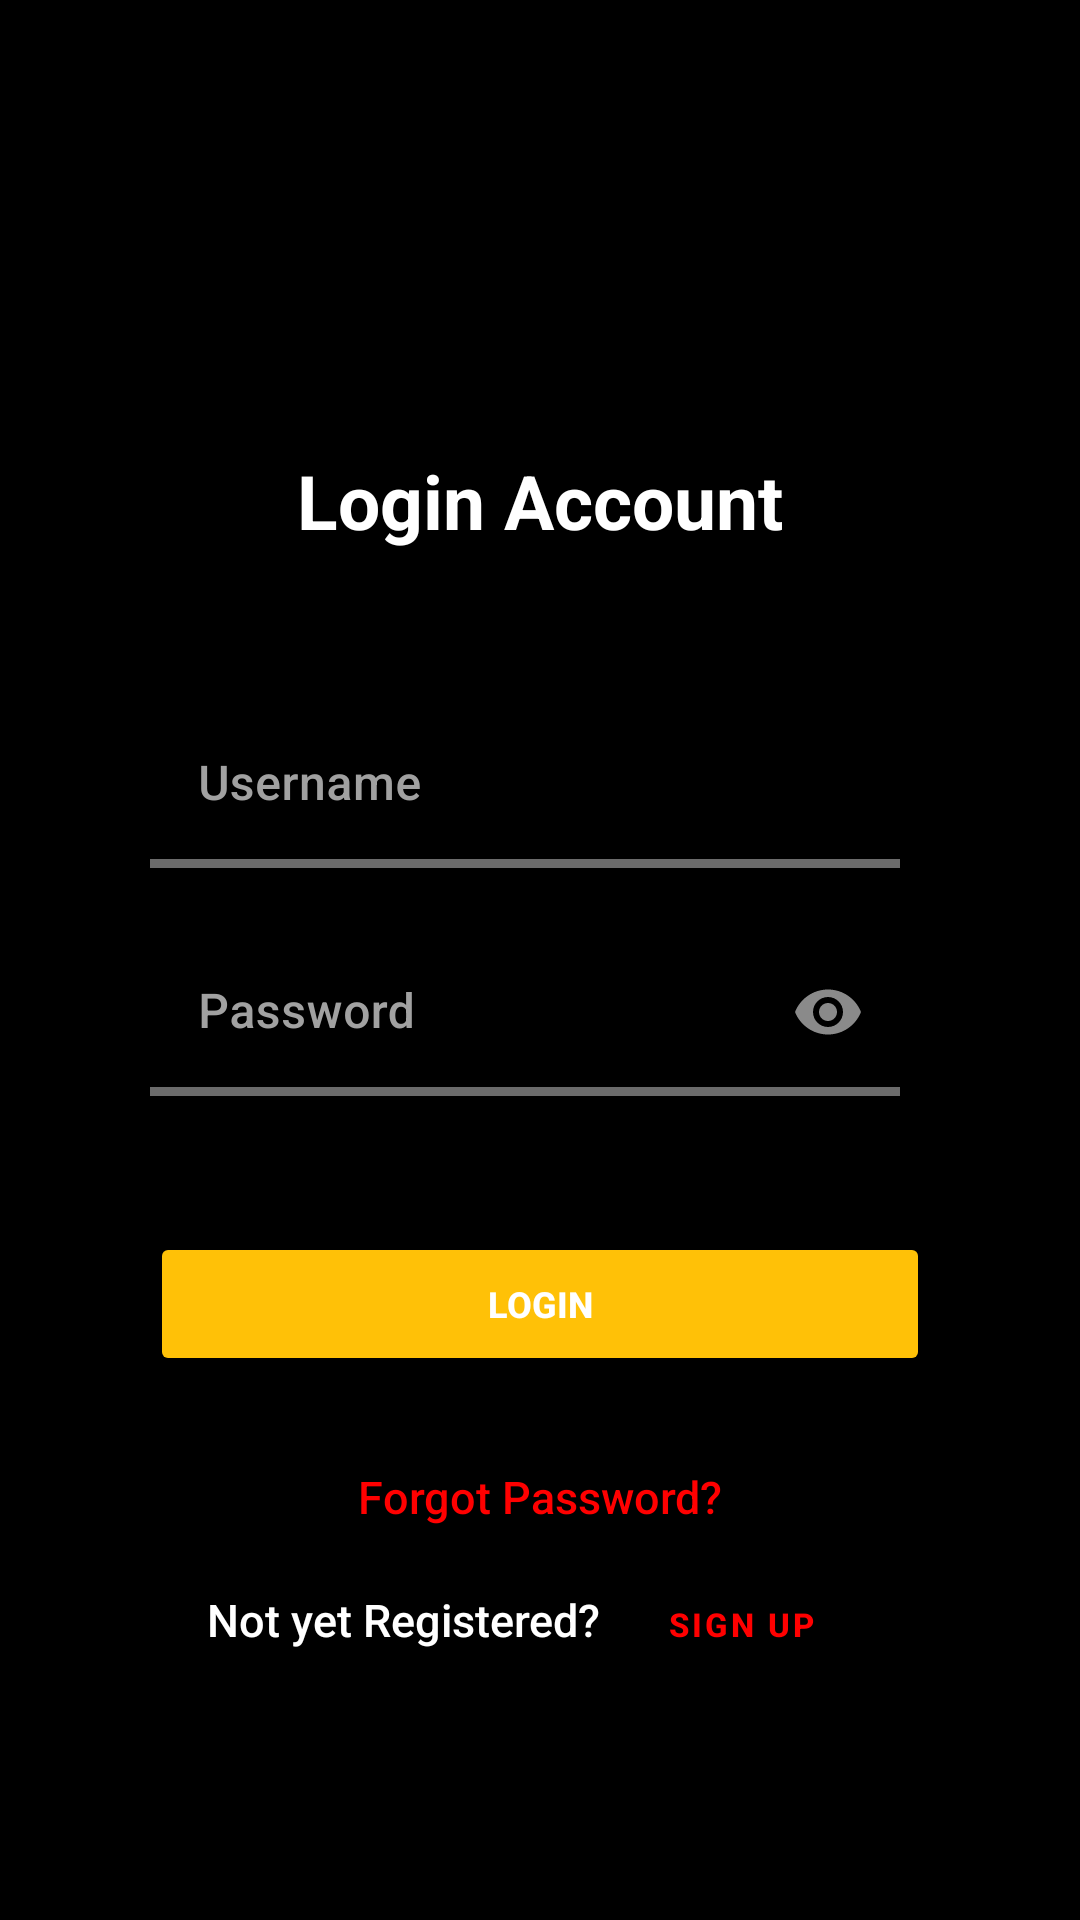

This screen was rendered from an Android layout file. Write that file and the resources it references.
<!-- AndroidManifest.xml: application theme Theme.App -->
<!-- res/layout/activity_login.xml -->
<?xml version="1.0" encoding="utf-8"?>
<ScrollView xmlns:android="http://schemas.android.com/apk/res/android"
    xmlns:app="http://schemas.android.com/apk/res-auto"
    xmlns:tools="http://schemas.android.com/tools"
    android:layout_width="match_parent"
    android:layout_height="match_parent"
    android:background="@color/black"
    android:theme="@style/splashScreenTheme1"
    android:padding="20dp"
    tools:context=".SignUp">

    <LinearLayout
        android:layout_marginTop="10dp"
        android:layout_width="match_parent"
        android:layout_height="wrap_content"
        android:orientation="vertical">

        <LinearLayout
            android:layout_width="match_parent"
            android:layout_height="wrap_content"
            android:layout_marginTop="110dp"
            android:orientation="vertical"
            android:padding="10dp">

            <TextView
                android:gravity="center"
                android:id="@+id/sign_up_account_text"
                android:layout_width="match_parent"
                android:layout_height="wrap_content"
                android:fontFamily="sans-serif"
                android:paddingBottom="10dp"
                android:textStyle="bold"
                android:text="Login Account"
                android:textColor="@color/white"
                android:textSize="25sp" />

        </LinearLayout>

        <LinearLayout
            android:layout_width="match_parent"
            android:layout_height="wrap_content"
            android:layout_marginTop="30dp"
            android:paddingStart="30dp"
            android:paddingEnd="40dp"
            android:orientation="vertical">


            <com.google.android.material.textfield.TextInputLayout
                android:id="@+id/textInputLayoutUsername"
                style="@style/Widget.MaterialComponents.TextInputLayout.FilledBox"
                android:layout_width="match_parent"
                android:layout_height="wrap_content"
                android:layout_gravity="center_vertical"
                android:hint="Username"
                app:errorEnabled="true"
                app:helperTextEnabled="false"
                app:endIconMode="clear_text"
                android:textColorHint="#A1A1A1"
                app:boxBackgroundColor="@color/black"
                app:boxStrokeWidth="3dp">

                <com.google.android.material.textfield.TextInputEditText
                    android:id="@+id/signUpEditTextUsername"
                    android:layout_width="match_parent"
                    android:layout_height="wrap_content"
                    android:fontFamily="sans-serif-medium"
                    android:inputType="text"
                    android:textColor="@color/white" />

            </com.google.android.material.textfield.TextInputLayout>

            <com.google.android.material.textfield.TextInputLayout
                android:id="@+id/textInputLayoutPassword"
                style="@style/Widget.MaterialComponents.TextInputLayout.FilledBox"
                android:layout_width="match_parent"
                android:layout_height="wrap_content"
                android:layout_gravity="center_vertical"
                android:hint="Password"
                app:errorEnabled="true"
                android:textColorHint="#A1A1A1"
                app:boxBackgroundColor="@color/black"
                app:boxStrokeWidth="3dp"
                app:endIconMode="password_toggle">

                <com.google.android.material.textfield.TextInputEditText
                    android:id="@+id/signUpEditTextPassword"
                    android:layout_width="match_parent"
                    android:layout_height="wrap_content"
                    android:fontFamily="sans-serif-medium"
                    android:inputType="textPassword"
                    android:textColor="@color/white" />

            </com.google.android.material.textfield.TextInputLayout>


        </LinearLayout>

        <LinearLayout
            android:paddingStart="30dp"
            android:paddingEnd="30dp"
            android:layout_width="match_parent"
            android:layout_height="wrap_content"
            android:orientation="vertical"
            android:paddingTop="25dp">

            <Button
                android:id="@+id/logInButton"
                android:layout_width="match_parent"
                android:layout_height="wrap_content"
                android:backgroundTint="#FFC107"
                android:fontFamily="sans-serif-medium"
                android:text="LogIn"
                android:textColor="@color/white"
                android:textSize="12sp"
                android:textStyle="bold" />

            <TextView
                android:layout_marginTop="30dp"
                android:gravity="end"
                android:layout_width="match_parent"
                android:layout_height="wrap_content"
                android:fontFamily="sans-serif-medium"
                android:text="Forgot Password?"
                android:textColor="#FF0000"
                android:textAlignment="center"
                android:textSize="15sp"
                tools:ignore="RtlCompat" />

        </LinearLayout>

        <LinearLayout
            android:layout_width="wrap_content"
            android:layout_height="wrap_content"
            android:layout_gravity="center"
            android:layout_marginTop="15dp"
            android:orientation="horizontal">

            <TextView
                android:id="@+id/memberText"
                android:layout_width="wrap_content"
                android:layout_height="wrap_content"
                android:layout_weight="1"
                android:fontFamily="sans-serif-medium"
                android:text="Not yet Registered?"
                android:textColor="@color/white"
                android:textAlignment="center"
                android:textSize="15sp"
                tools:ignore="RtlCompat" />

            <Button
                android:id="@+id/signUpTextButton"
                style="@style/Widget.MaterialComponents.Button.TextButton"
                android:layout_width="wrap_content"
                android:layout_height="35dp"
                android:layout_marginStart="3dp"
                android:layout_weight="1"
                android:fontFamily="sans-serif-medium"
                android:text="sign Up"
                android:textColor="#FF0000"
                android:textSize="11sp"
                android:textStyle="bold" />

        </LinearLayout>

    </LinearLayout>

</ScrollView>
<!-- resources referenced by this layout -->
<resources>
  <style name="splashScreenTheme1" parent="Theme.MaterialComponents.Light.NoActionBar">
  
          <item name="windowActionBar">false</item>
          <item name="windowNoTitle">true</item>
          <item name="android:statusBarColor">@color/black</item>
          <item name="colorPrimary">@color/white</item>
          <item name="colorOnSurface">@color/white</item>
  
      </style>
  <style name="Theme.App" parent="Theme.MaterialComponents.Light.NoActionBar">
          
          <item name="colorPrimary">@color/black</item>
          <item name="colorPrimaryVariant">@color/black</item>
          <item name="colorOnPrimary">@color/white</item>
          
          <item name="colorSecondary">@color/teal_200</item>
          <item name="colorSecondaryVariant">@color/teal_700</item>
          <item name="colorOnSecondary">@color/black</item>
          
          <item name="android:statusBarColor" tools:targetApi="l">?attr/colorPrimaryVariant</item>
          
      </style>
  <!-- not gathered from this repository: default colours our renderer supplied (Android Studio template values) -->
  <color name="teal_200">#FF03DAC5</color>
  <color name="teal_700">#FF018786</color>
  <color name="black">#FF000000</color>
  <color name="white">#FFFFFFFF</color>
</resources>
